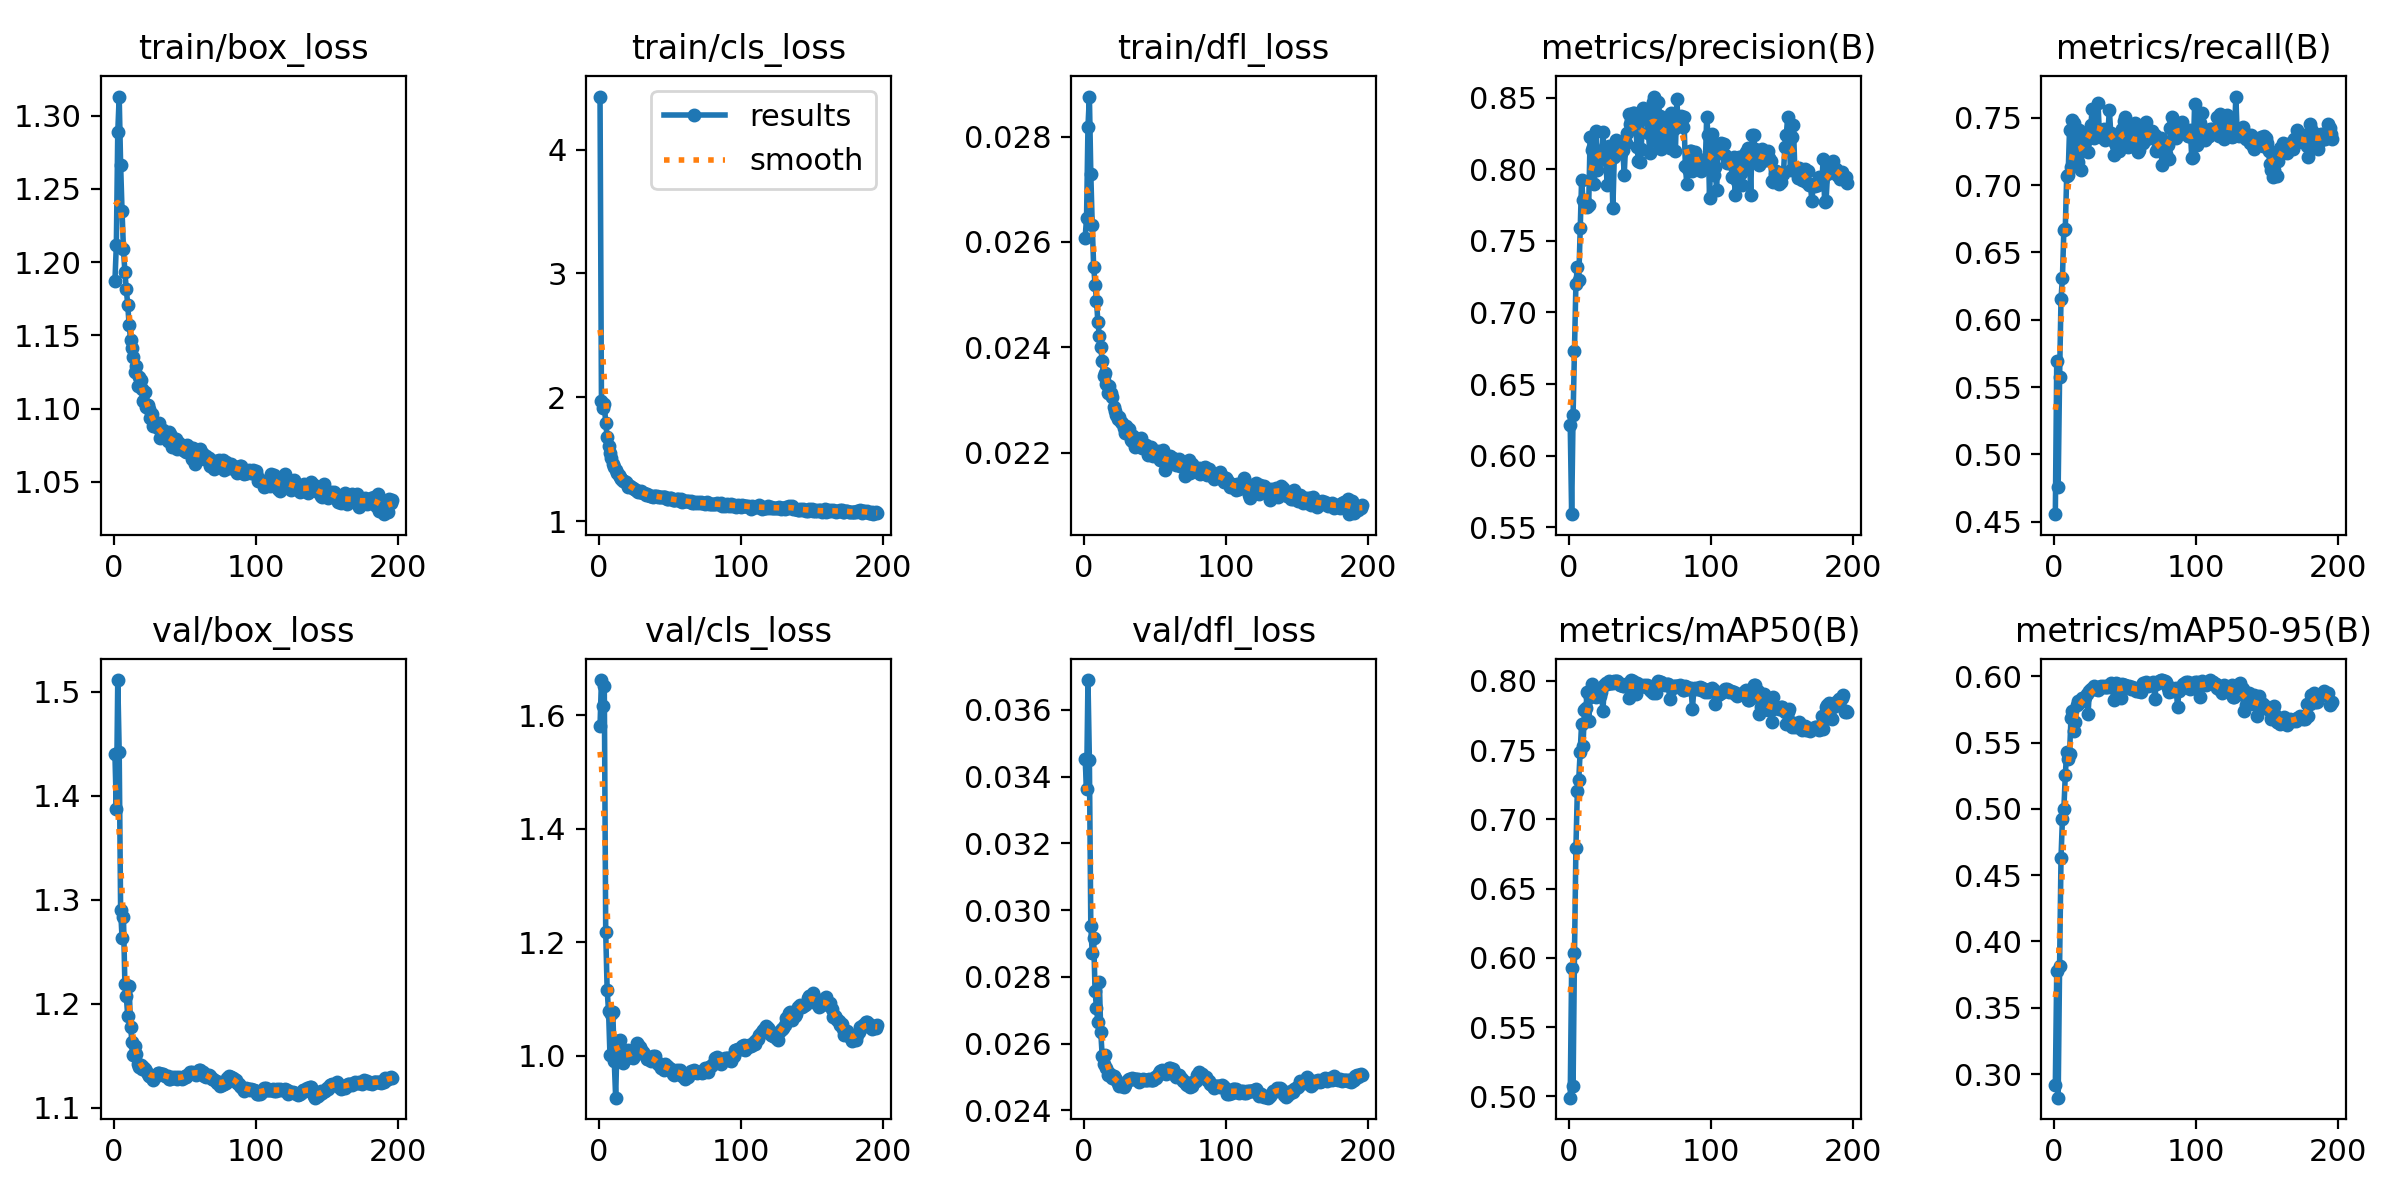

Source data for this figure (header and first rows):
epoch, time, train/box_loss, train/cls_loss, train/dfl_loss, metrics/precision(B), metrics/recall(B), metrics/mAP50(B), metrics/mAP50-95(B), val/box_loss, val/cls_loss, val/dfl_loss, lr/pg0, lr/pg1, lr/pg2, lr/pg3, lr/pg4, lr/pg5, lr/pg6, lr/pg7
1, 454.3, 1.187, 4.428, 0.02608, 0.6215, 0.4557, 0.499, 0.2916, 1.44, 1.582, 0.03452, 0.009993, 0.003331, 0.009993, 0.003331, 0.009993, 0.003331, 0.009993, 0.003331
2, 841.7, 1.212, 1.973, 0.02645, 0.5591, 0.5694, 0.5927, 0.3777, 1.387, 1.662, 0.03362, 0.01999, 0.006664, 0.01999, 0.006664, 0.01999, 0.006664, 0.01999, 0.006664
3, 1167, 1.288, 1.914, 0.02819, 0.6282, 0.4762, 0.5071, 0.2822, 1.511, 1.616, 0.03689, 0.02999, 0.009998, 0.02999, 0.009998, 0.02999, 0.009998, 0.02999, 0.009998
4, 1484, 1.313, 1.946, 0.02876, 0.6729, 0.5579, 0.6035, 0.3819, 1.442, 1.652, 0.03449, 0.03, 0.01, 0.03, 0.01, 0.03, 0.01, 0.03, 0.01
5, 1804, 1.267, 1.794, 0.02729, 0.7201, 0.6155, 0.6796, 0.4633, 1.29, 1.218, 0.02952, 0.03, 0.01, 0.03, 0.01, 0.03, 0.01, 0.03, 0.01
6, 2120, 1.235, 1.681, 0.02632, 0.7317, 0.6312, 0.7202, 0.4927, 1.264, 1.117, 0.02871, 0.03, 0.009999, 0.03, 0.009999, 0.03, 0.009999, 0.03, 0.009999
7, 2439, 1.209, 1.607, 0.02553, 0.7228, 0.6667, 0.7288, 0.4998, 1.284, 1.079, 0.02916, 0.03, 0.009999, 0.03, 0.009999, 0.03, 0.009999, 0.03, 0.009999
8, 2757, 1.193, 1.546, 0.02519, 0.7589, 0.6676, 0.7486, 0.5254, 1.219, 1.001, 0.02757, 0.03, 0.009999, 0.03, 0.009999, 0.03, 0.009999, 0.03, 0.009999
9, 3081, 1.182, 1.51, 0.02488, 0.7923, 0.7068, 0.7692, 0.5432, 1.207, 1.073, 0.02706, 0.03, 0.009998, 0.03, 0.009998, 0.03, 0.009998, 0.03, 0.009998
10, 3397, 1.171, 1.463, 0.02447, 0.7788, 0.7075, 0.7527, 0.5375, 1.189, 1.077, 0.02665, 0.02999, 0.009998, 0.02999, 0.009998, 0.02999, 0.009998, 0.02999, 0.009998
11, 3723, 1.157, 1.437, 0.02422, 0.7788, 0.7412, 0.7793, 0.5416, 1.217, 0.9917, 0.02786, 0.02999, 0.009998, 0.02999, 0.009998, 0.02999, 0.009998, 0.02999, 0.009998
12, 4044, 1.147, 1.414, 0.02401, 0.7762, 0.7131, 0.7807, 0.5683, 1.177, 0.9264, 0.02635, 0.02999, 0.009997, 0.02999, 0.009997, 0.02999, 0.009997, 0.02999, 0.009997
13, 4367, 1.141, 1.389, 0.02373, 0.7739, 0.7483, 0.7921, 0.5743, 1.163, 1.026, 0.02563, 0.02999, 0.009996, 0.02999, 0.009996, 0.02999, 0.009996, 0.02999, 0.009996
14, 4677, 1.136, 1.369, 0.02346, 0.7748, 0.746, 0.7707, 0.559, 1.15, 1.022, 0.02538, 0.02999, 0.009996, 0.02999, 0.009996, 0.02999, 0.009996, 0.02999, 0.009996
15, 4994, 1.125, 1.354, 0.02352, 0.8228, 0.7199, 0.7883, 0.5655, 1.16, 1.027, 0.02567, 0.02999, 0.009995, 0.02999, 0.009995, 0.02999, 0.009995, 0.02999, 0.009995
16, 5315, 1.129, 1.337, 0.02331, 0.8138, 0.7141, 0.7975, 0.5782, 1.151, 0.9923, 0.02527, 0.02998, 0.009994, 0.02998, 0.009994, 0.02998, 0.009994, 0.02998, 0.009994
17, 5631, 1.116, 1.321, 0.02314, 0.8157, 0.7172, 0.79, 0.5814, 1.142, 0.9879, 0.02505, 0.02998, 0.009994, 0.02998, 0.009994, 0.02998, 0.009994, 0.02998, 0.009994
18, 5949, 1.121, 1.321, 0.02327, 0.7899, 0.7408, 0.7916, 0.58, 1.139, 1.003, 0.02511, 0.02998, 0.009993, 0.02998, 0.009993, 0.02998, 0.009993, 0.02998, 0.009993
19, 6265, 1.12, 1.317, 0.02313, 0.8269, 0.7114, 0.7887, 0.5818, 1.141, 0.9978, 0.02507, 0.02998, 0.009992, 0.02998, 0.009992, 0.02998, 0.009992, 0.02998, 0.009992
20, 6580, 1.114, 1.296, 0.02305, 0.7995, 0.7306, 0.7914, 0.5834, 1.138, 0.9968, 0.02496, 0.02997, 0.009991, 0.02997, 0.009991, 0.02997, 0.009991, 0.02997, 0.009991
21, 6900, 1.105, 1.279, 0.02286, 0.8079, 0.7335, 0.7903, 0.5831, 1.139, 1.011, 0.02502, 0.02997, 0.00999, 0.02997, 0.00999, 0.02997, 0.00999, 0.02997, 0.00999
22, 7215, 1.112, 1.281, 0.02279, 0.8115, 0.7317, 0.7893, 0.5841, 1.137, 1.009, 0.02497, 0.02997, 0.009989, 0.02997, 0.009989, 0.02997, 0.009989, 0.02997, 0.009989
23, 7528, 1.101, 1.272, 0.02271, 0.8094, 0.7369, 0.792, 0.5865, 1.135, 0.9998, 0.02492, 0.02996, 0.009988, 0.02996, 0.009988, 0.02996, 0.009988, 0.02996, 0.009988
24, 7841, 1.102, 1.269, 0.02263, 0.8263, 0.7248, 0.7781, 0.5714, 1.132, 0.9956, 0.02482, 0.02996, 0.009987, 0.02996, 0.009987, 0.02996, 0.009987, 0.02996, 0.009987
25, 8165, 1.1, 1.259, 0.02267, 0.8088, 0.736, 0.7967, 0.5892, 1.13, 0.9997, 0.02474, 0.02996, 0.009986, 0.02996, 0.009986, 0.02996, 0.009986, 0.02996, 0.009986
26, 8482, 1.094, 1.253, 0.02258, 0.8066, 0.7449, 0.7985, 0.5903, 1.13, 1.009, 0.02475, 0.02995, 0.009985, 0.02995, 0.009985, 0.02995, 0.009985, 0.02995, 0.009985
27, 8797, 1.096, 1.247, 0.02256, 0.7889, 0.7567, 0.7975, 0.5902, 1.129, 1.023, 0.02473, 0.02995, 0.009983, 0.02995, 0.009983, 0.02995, 0.009983, 0.02995, 0.009983
28, 9113, 1.088, 1.235, 0.02247, 0.8164, 0.7348, 0.7998, 0.5927, 1.127, 1.019, 0.02469, 0.02995, 0.009982, 0.02995, 0.009982, 0.02995, 0.009982, 0.02995, 0.009982
29, 9433, 1.088, 1.237, 0.02238, 0.8075, 0.7413, 0.7988, 0.5905, 1.129, 1.016, 0.02476, 0.02994, 0.009981, 0.02994, 0.009981, 0.02994, 0.009981, 0.02994, 0.009981
30, 9748, 1.09, 1.241, 0.0225, 0.8075, 0.7378, 0.7983, 0.5903, 1.132, 1.011, 0.02485, 0.02994, 0.009979, 0.02994, 0.009979, 0.02994, 0.009979, 0.02994, 0.009979
31, 10068, 1.087, 1.228, 0.0224, 0.7727, 0.7612, 0.7982, 0.5901, 1.134, 1.007, 0.02492, 0.02993, 0.009978, 0.02993, 0.009978, 0.02993, 0.009978, 0.02993, 0.009978
32, 10389, 1.09, 1.225, 0.02244, 0.8087, 0.7384, 0.7997, 0.5919, 1.133, 1.003, 0.02494, 0.02993, 0.009977, 0.02993, 0.009977, 0.02993, 0.009977, 0.02993, 0.009977
33, 10712, 1.08, 1.214, 0.02223, 0.8202, 0.7355, 0.8003, 0.5927, 1.132, 1, 0.02493, 0.02993, 0.009975, 0.02993, 0.009975, 0.02993, 0.009975, 0.02993, 0.009975
34, 11040, 1.081, 1.217, 0.02221, 0.8154, 0.7407, 0.8002, 0.592, 1.133, 0.995, 0.02496, 0.02992, 0.009973, 0.02992, 0.009973, 0.02992, 0.009973, 0.02992, 0.009973
35, 11365, 1.085, 1.212, 0.02231, 0.8128, 0.7419, 0.7985, 0.5925, 1.132, 0.9945, 0.02494, 0.02992, 0.009972, 0.02992, 0.009972, 0.02992, 0.009972, 0.02992, 0.009972
36, 11690, 1.08, 1.205, 0.0221, 0.8138, 0.7333, 0.797, 0.5921, 1.13, 0.9969, 0.02494, 0.02991, 0.00997, 0.02991, 0.00997, 0.02991, 0.00997, 0.02991, 0.00997
37, 12014, 1.082, 1.204, 0.02219, 0.8112, 0.7375, 0.7967, 0.592, 1.13, 0.9915, 0.02493, 0.02991, 0.009968, 0.02991, 0.009968, 0.02991, 0.009968, 0.02991, 0.009968
38, 12342, 1.078, 1.197, 0.02215, 0.8134, 0.7387, 0.7962, 0.5923, 1.131, 1, 0.02494, 0.0299, 0.009967, 0.0299, 0.009967, 0.0299, 0.009967, 0.0299, 0.009967
39, 12668, 1.084, 1.207, 0.02221, 0.7964, 0.7559, 0.7964, 0.5939, 1.127, 0.9984, 0.02484, 0.02989, 0.009965, 0.02989, 0.009965, 0.02989, 0.009965, 0.02989, 0.009965
40, 12994, 1.083, 1.202, 0.02228, 0.8182, 0.739, 0.7978, 0.5947, 1.128, 0.9994, 0.0249, 0.02989, 0.009963, 0.02989, 0.009963, 0.02989, 0.009963, 0.02989, 0.009963
41, 13318, 1.074, 1.204, 0.02208, 0.8256, 0.7373, 0.7981, 0.5937, 1.129, 0.9892, 0.02491, 0.02988, 0.009961, 0.02988, 0.009961, 0.02988, 0.009961, 0.02988, 0.009961
42, 13638, 1.08, 1.193, 0.02216, 0.8388, 0.7227, 0.7875, 0.5822, 1.129, 0.9858, 0.02493, 0.02988, 0.009959, 0.02988, 0.009959, 0.02988, 0.009959, 0.02988, 0.009959
43, 13954, 1.078, 1.193, 0.02212, 0.8318, 0.731, 0.7988, 0.5934, 1.129, 0.984, 0.02491, 0.02987, 0.009957, 0.02987, 0.009957, 0.02987, 0.009957, 0.02987, 0.009957
44, 14272, 1.079, 1.195, 0.02214, 0.8343, 0.7297, 0.8006, 0.5951, 1.129, 0.9788, 0.02492, 0.02986, 0.009955, 0.02986, 0.009955, 0.02986, 0.009955, 0.02986, 0.009955
45, 14586, 1.072, 1.195, 0.02195, 0.8391, 0.7277, 0.8002, 0.594, 1.128, 0.9786, 0.0249, 0.02986, 0.009953, 0.02986, 0.009953, 0.02986, 0.009953, 0.02986, 0.009953
46, 14897, 1.077, 1.192, 0.02208, 0.8396, 0.7255, 0.7917, 0.5847, 1.129, 0.9756, 0.02495, 0.02985, 0.009951, 0.02985, 0.009951, 0.02985, 0.009951, 0.02985, 0.009951
47, 15219, 1.075, 1.191, 0.02211, 0.8325, 0.7332, 0.7903, 0.5836, 1.128, 0.9859, 0.02491, 0.02985, 0.009948, 0.02985, 0.009948, 0.02985, 0.009948, 0.02985, 0.009948
48, 15536, 1.074, 1.176, 0.02196, 0.8156, 0.7415, 0.7986, 0.5941, 1.128, 0.9825, 0.0249, 0.02984, 0.009946, 0.02984, 0.009946, 0.02984, 0.009946, 0.02984, 0.009946
49, 15852, 1.072, 1.175, 0.02194, 0.8058, 0.7474, 0.7976, 0.5938, 1.129, 0.9813, 0.02492, 0.02983, 0.009944, 0.02983, 0.009944, 0.02983, 0.009944, 0.02983, 0.009944
50, 16165, 1.071, 1.184, 0.02196, 0.8053, 0.7508, 0.7969, 0.5934, 1.131, 0.9767, 0.02499, 0.02982, 0.009941, 0.02982, 0.009941, 0.02982, 0.009941, 0.02982, 0.009941
51, 16483, 1.071, 1.185, 0.02196, 0.8145, 0.7452, 0.7962, 0.593, 1.13, 0.9765, 0.02496, 0.02982, 0.009939, 0.02982, 0.009939, 0.02982, 0.009939, 0.02982, 0.009939
52, 16803, 1.075, 1.169, 0.02203, 0.843, 0.728, 0.7965, 0.5922, 1.132, 0.9686, 0.02506, 0.02981, 0.009937, 0.02981, 0.009937, 0.02981, 0.009937, 0.02981, 0.009937
53, 17125, 1.074, 1.172, 0.02196, 0.8421, 0.7304, 0.7972, 0.5926, 1.133, 0.9666, 0.02513, 0.0298, 0.009934, 0.0298, 0.009934, 0.0298, 0.009934, 0.0298, 0.009934
54, 17441, 1.072, 1.174, 0.02185, 0.8374, 0.7288, 0.7959, 0.5908, 1.134, 0.9734, 0.02519, 0.02979, 0.009932, 0.02979, 0.009932, 0.02979, 0.009932, 0.02979, 0.009932
55, 17760, 1.066, 1.177, 0.02192, 0.835, 0.7315, 0.797, 0.5917, 1.135, 0.9759, 0.02522, 0.02979, 0.009929, 0.02979, 0.009929, 0.02979, 0.009929, 0.02979, 0.009929
56, 18079, 1.073, 1.175, 0.02204, 0.8257, 0.7385, 0.7962, 0.5915, 1.134, 0.9728, 0.02515, 0.02978, 0.009926, 0.02978, 0.009926, 0.02978, 0.009926, 0.02978, 0.009926
57, 18396, 1.062, 1.161, 0.02166, 0.8113, 0.7459, 0.7938, 0.5903, 1.133, 0.9758, 0.02511, 0.02977, 0.009924, 0.02977, 0.009924, 0.02977, 0.009924, 0.02977, 0.009924
58, 18717, 1.07, 1.175, 0.02183, 0.8332, 0.7314, 0.7925, 0.589, 1.132, 0.9715, 0.0251, 0.02976, 0.009921, 0.02976, 0.009921, 0.02976, 0.009921, 0.02976, 0.009921
59, 19030, 1.067, 1.156, 0.02189, 0.8469, 0.7244, 0.7916, 0.589, 1.133, 0.9653, 0.02516, 0.02975, 0.009918, 0.02975, 0.009918, 0.02975, 0.009918, 0.02975, 0.009918
60, 19348, 1.068, 1.164, 0.02184, 0.8508, 0.7263, 0.7918, 0.5891, 1.136, 0.9622, 0.02528, 0.02975, 0.009915, 0.02975, 0.009915, 0.02975, 0.009915, 0.02975, 0.009915
... 136 more rows
